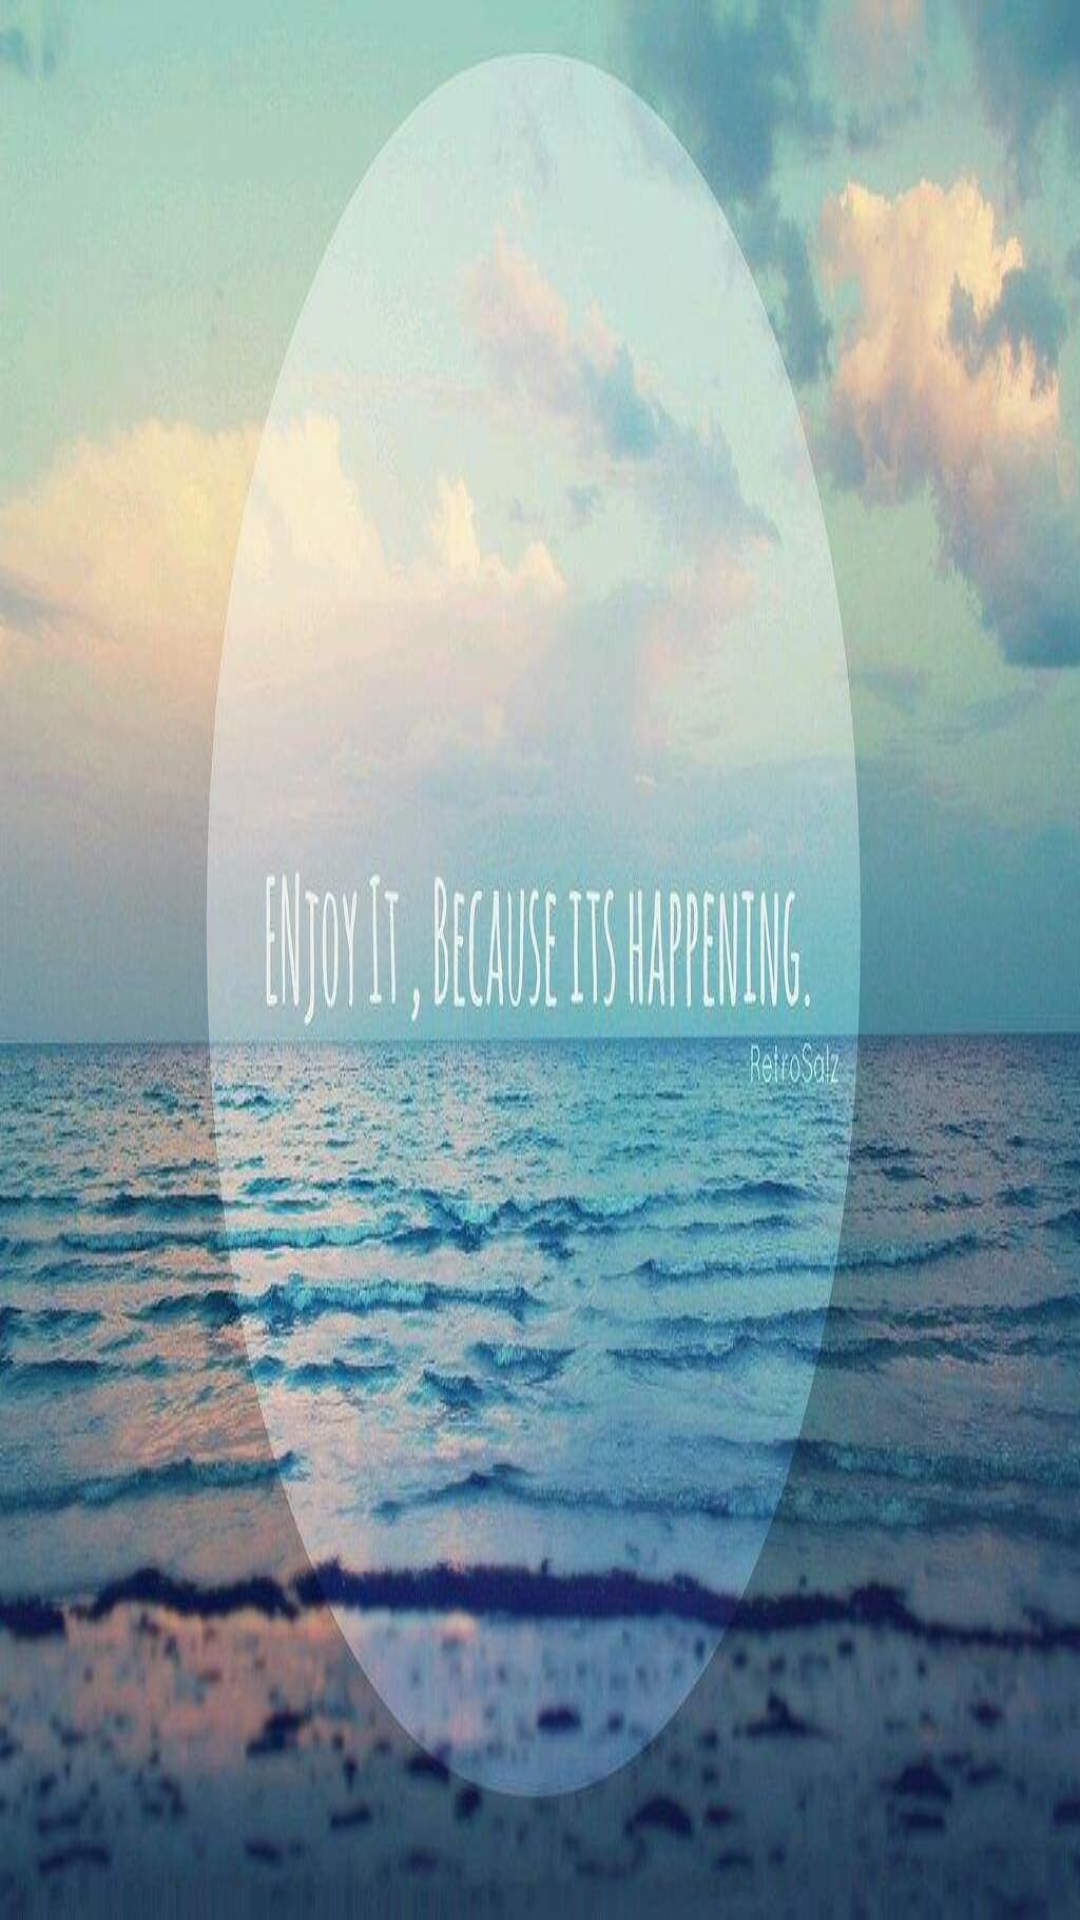

Layout XML and referenced resources for this Android screen:
<!-- AndroidManifest.xml: application theme Theme.AppCompat.Light.NoActionBar -->
<!-- res/layout/video_download_layout.xml -->
<?xml version="1.0" encoding="utf-8"?>
<FrameLayout
    xmlns:android="http://schemas.android.com/apk/res/android"
    android:layout_width="match_parent"
    android:layout_height="match_parent">
    <com.example.vendingmachine.ui.customview.MyVideoView
        android:layout_width="match_parent"
        android:layout_height="match_parent"
        android:visibility="visible"
        android:id="@+id/sp_adv_video"/>

    <LinearLayout
        android:layout_width="match_parent"
        android:layout_height="match_parent"
        android:background="@mipmap/top_video_img"
        android:gravity="bottom|center"
        android:id="@+id/layout_xz_video"
        android:orientation="vertical">
        <TextView
            android:layout_width="wrap_content"
            android:layout_height="wrap_content"
            android:id="@+id/tv_xz_video"
            android:textColor="@color/white"
            android:textSize="20dp" />
        <ProgressBar
            android:layout_width="match_parent"
            android:layout_height="30dp"
            android:id="@+id/pb_xz_video"
            style="?android:attr/progressBarStyleHorizontal"
            android:progressDrawable="@drawable/video_progress_bj"/>
    </LinearLayout>
</FrameLayout>
<!-- resources referenced by this layout -->
<resources>
  <color name="white">#ffffff</color>
  <!-- mipmap top_video_img: jpg bitmap (mipmap-mdpi, 73061 bytes) -->
</resources>
